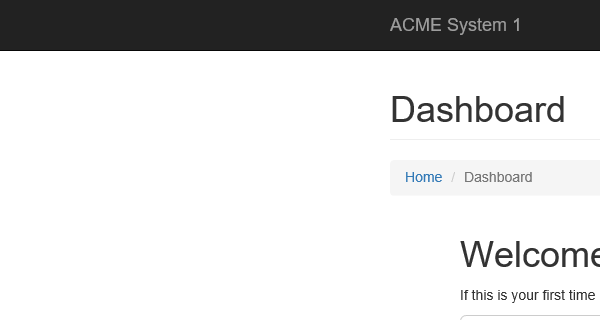
Task: Generate the Security Hash for each Client based on their
personal information. 
Workflow: System1_Close

Step 1: Attach Browser - ACME at {0}*

Step 2: find the link 'Log Out' (no picture)

Step 3 [then]: click on the link 'Log Out' (no picture)

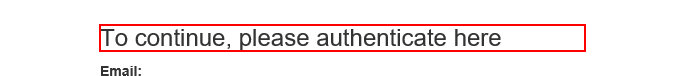
Step 4: find the heading 'To continue, please authenticate here'

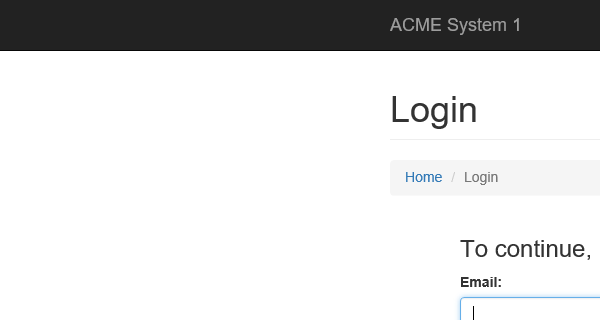
Step 5 [then]: Close Window IE ACME
